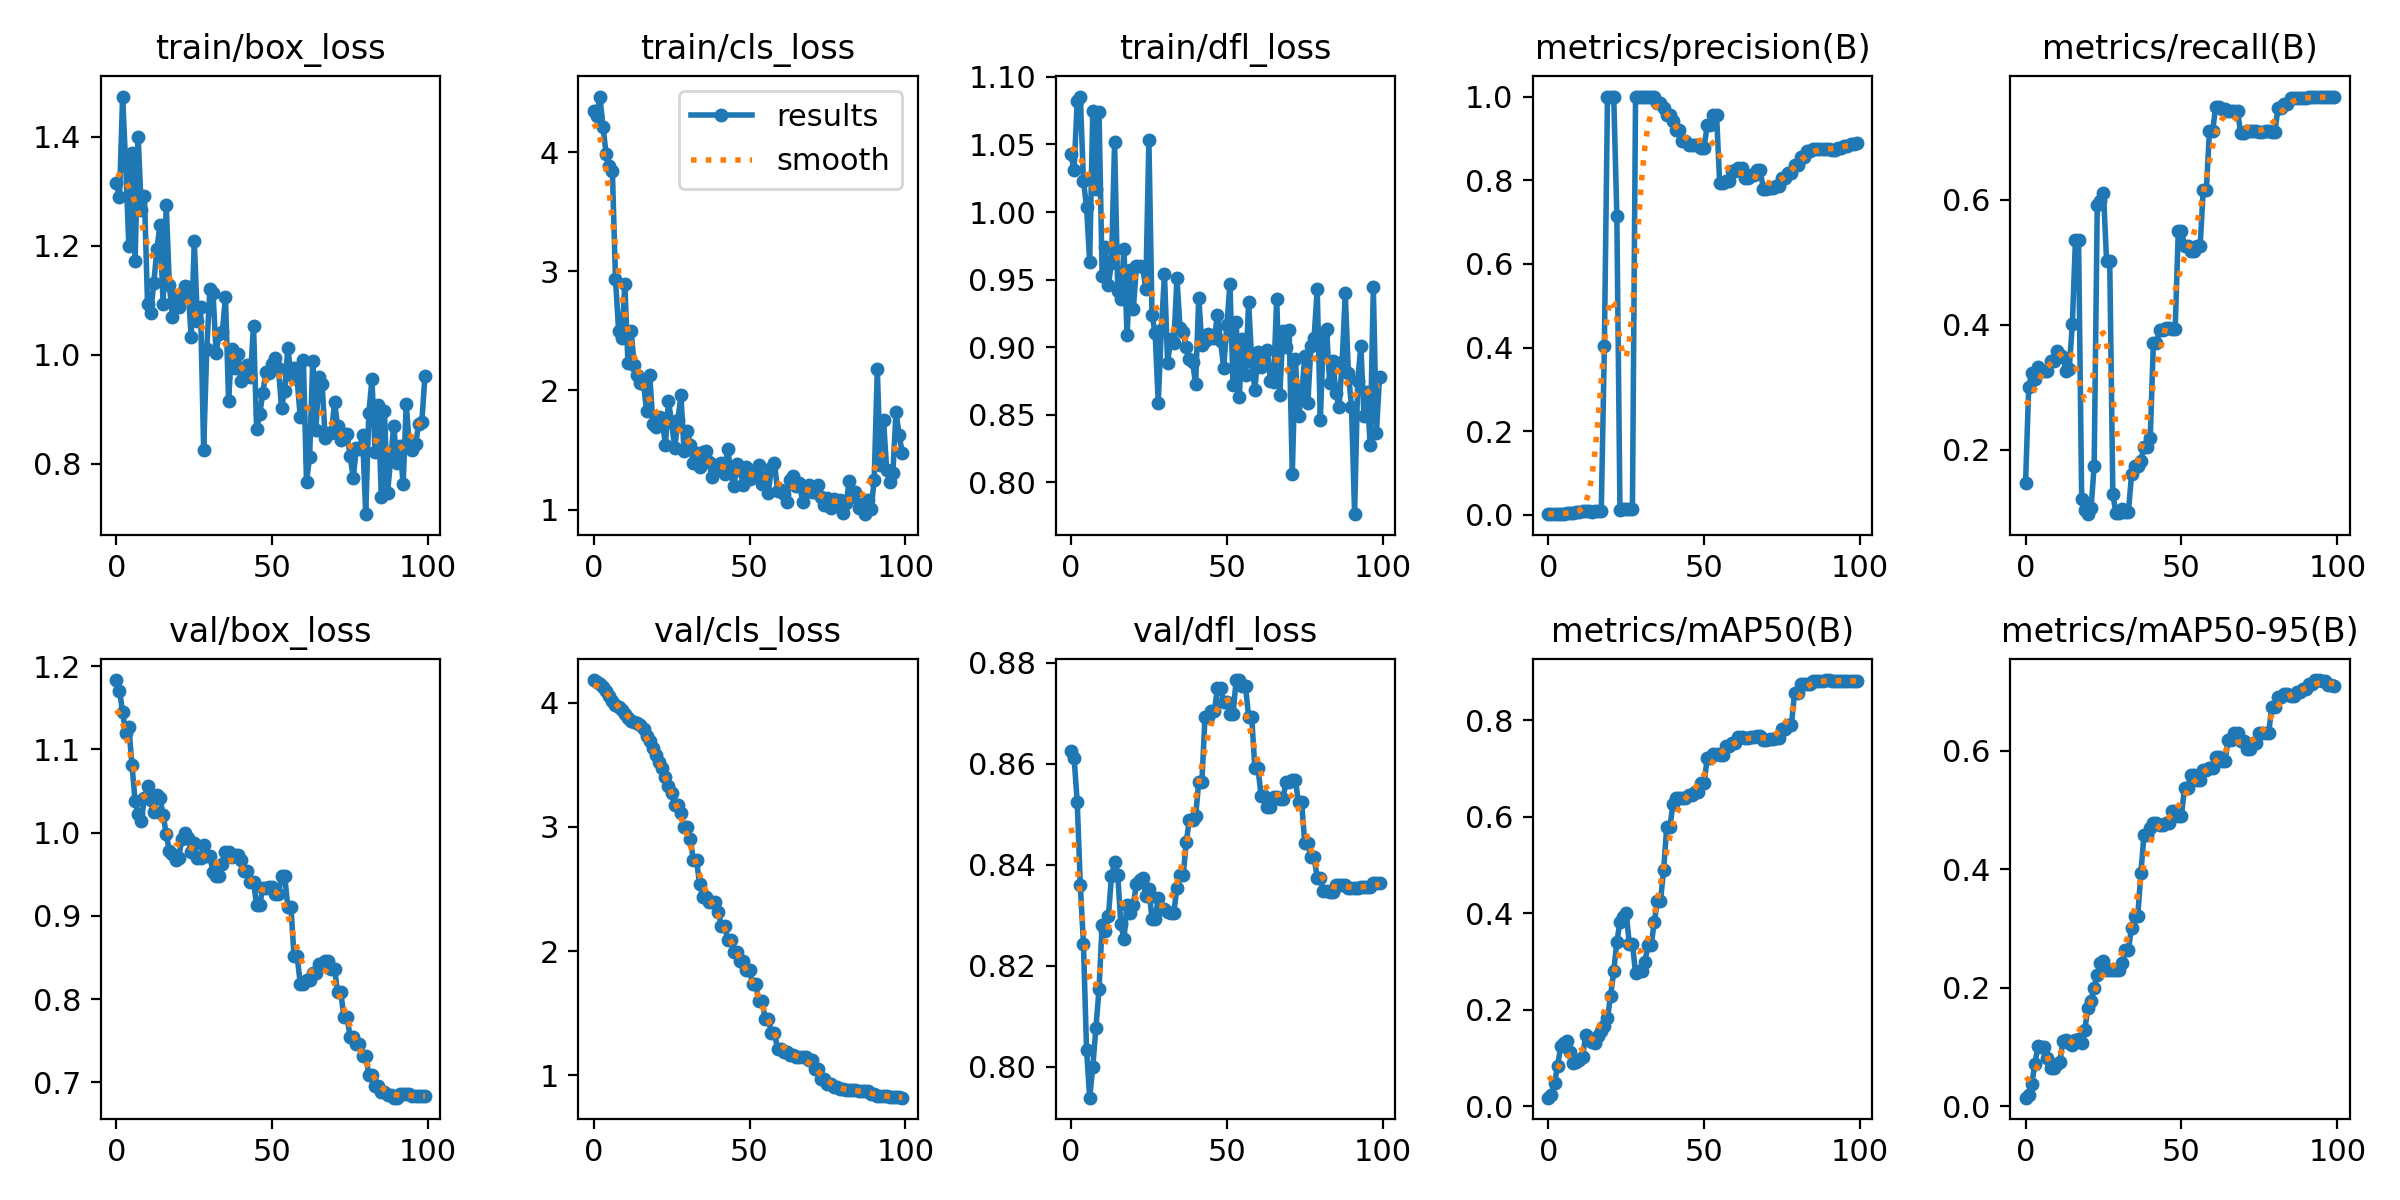

Source data for this figure (header and first rows):
epoch, train/box_loss, train/cls_loss, train/dfl_loss, metrics/precision(B), metrics/recall(B), metrics/mAP50(B), metrics/mAP50-95(B), val/box_loss, val/cls_loss, val/dfl_loss, lr/pg0, lr/pg1, lr/pg2
0, 1.315, 4.344, 1.043, 0.00167, 0.1472, 0.01748, 0.01421, 1.183, 4.184, 0.8625, 8.33e-06, 8.33e-06, 8.33e-06
1, 1.289, 4.302, 1.031, 0.00203, 0.2998, 0.02381, 0.01805, 1.171, 4.173, 0.8612, 2.4743e-05, 2.4743e-05, 2.4743e-05
2, 1.474, 4.466, 1.082, 0.00263, 0.3225, 0.04873, 0.03738, 1.145, 4.153, 0.8525, 4.0825e-05, 4.0825e-05, 4.0825e-05
3, 1.348, 4.209, 1.085, 0.00238, 0.3128, 0.08333, 0.07189, 1.119, 4.132, 0.836, 5.6578e-05, 5.6578e-05, 5.6578e-05
4, 1.2, 3.985, 1.023, 0.00301, 0.3322, 0.1246, 0.1012, 1.127, 4.099, 0.8244, 7.2001e-05, 7.2001e-05, 7.2001e-05
5, 1.37, 3.885, 1.004, 0.003, 0.3258, 0.1311, 0.09891, 1.082, 4.06, 0.8034, 8.7094e-05, 8.7094e-05, 8.7094e-05
6, 1.173, 3.841, 0.9634, 0.00332, 0.3258, 0.135, 0.1, 1.038, 4.018, 0.7939, 0.0001019, 0.0001019, 0.0001019
7, 1.399, 2.936, 1.075, 0.00407, 0.3258, 0.1119, 0.08189, 1.022, 3.981, 0.8, 0.0001163, 0.0001163, 0.0001163
8, 1.266, 2.502, 1.017, 0.00509, 0.342, 0.08937, 0.06391, 1.014, 3.964, 0.8077, 0.0001304, 0.0001304, 0.0001304
9, 1.292, 2.442, 1.074, 0.00595, 0.342, 0.091, 0.06473, 1.042, 3.941, 0.8154, 0.0001442, 0.0001442, 0.0001442
10, 1.093, 2.89, 0.953, 0.00743, 0.3582, 0.09588, 0.07125, 1.056, 3.91, 0.8282, 0.0001576, 0.0001576, 0.0001576
11, 1.077, 2.23, 0.9739, 0.00891, 0.3517, 0.1012, 0.07458, 1.039, 3.88, 0.8269, 0.0001707, 0.0001707, 0.0001707
12, 1.131, 2.502, 0.9457, 0.00903, 0.3485, 0.1469, 0.11, 1.025, 3.858, 0.8298, 0.0001835, 0.0001835, 0.0001835
13, 1.194, 2.212, 0.9626, 0.0085, 0.3258, 0.1379, 0.1117, 1.045, 3.847, 0.8377, 0.000196, 0.000196, 0.000196
14, 1.238, 2.128, 1.052, 0.00777, 0.329, 0.1321, 0.106, 1.041, 3.838, 0.8405, 0.0002081, 0.0002081, 0.0002081
15, 1.093, 2.061, 0.9413, 0.00816, 0.4004, 0.1313, 0.1036, 1.021, 3.823, 0.8381, 0.0002199, 0.0002199, 0.0002199
16, 1.274, 2.054, 0.936, 0.00919, 0.5357, 0.1456, 0.1117, 0.9982, 3.787, 0.8282, 0.0002314, 0.0002314, 0.0002314
17, 1.129, 1.829, 0.9728, 0.00918, 0.5357, 0.1549, 0.1129, 0.9781, 3.735, 0.8254, 0.0002425, 0.0002425, 0.0002425
18, 1.069, 2.127, 0.9092, 0.4047, 0.1212, 0.1661, 0.106, 0.9745, 3.693, 0.832, 0.0002533, 0.0002533, 0.0002533
19, 1.109, 1.719, 0.9571, 1, 0.1027, 0.1835, 0.1292, 0.9668, 3.637, 0.8306, 0.0002638, 0.0002638, 0.0002638
20, 1.088, 1.693, 0.928, 1, 0.09669, 0.2284, 0.1648, 0.97, 3.583, 0.832, 0.0002739, 0.0002739, 0.0002739
21, 1.106, 1.778, 0.96, 1, 0.1059, 0.2795, 0.178, 0.9924, 3.526, 0.8363, 0.0002837, 0.0002837, 0.0002837
22, 1.127, 1.766, 0.96, 0.7153, 0.1732, 0.3409, 0.2001, 0.9998, 3.475, 0.8369, 0.0002932, 0.0002932, 0.0002932
23, 1.124, 1.54, 0.9596, 0.01243, 0.5909, 0.3814, 0.2217, 0.993, 3.403, 0.8374, 0.0003024, 0.0003024, 0.0003024
24, 1.032, 1.913, 0.9428, 0.01321, 0.5974, 0.3915, 0.2412, 0.9767, 3.327, 0.8339, 0.0003112, 0.0003112, 0.0003112
25, 1.208, 1.733, 1.053, 0.01442, 0.6104, 0.4005, 0.2455, 0.9869, 3.275, 0.8352, 0.0003197, 0.0003197, 0.0003197
26, 1.063, 1.516, 0.9235, 0.01506, 0.5011, 0.3366, 0.2292, 0.969, 3.173, 0.8293, 0.0003278, 0.0003278, 0.0003278
27, 1.087, 1.748, 0.9107, 0.01506, 0.5011, 0.3366, 0.2292, 0.969, 3.173, 0.8293, 0.0003357, 0.0003357, 0.0003357
28, 0.8255, 1.958, 0.8589, 1, 0.1283, 0.2757, 0.2292, 0.9849, 3.113, 0.8334, 0.0003432, 0.0003432, 0.0003432
29, 1.01, 1.491, 0.913, 1, 0.09829, 0.2797, 0.2292, 0.9715, 2.996, 0.8312, 0.0003504, 0.0003504, 0.0003504
30, 1.12, 1.659, 0.9538, 1, 0.09829, 0.2797, 0.2292, 0.9715, 2.996, 0.8312, 0.0003572, 0.0003572, 0.0003572
31, 1.114, 1.544, 0.8884, 1, 0.1043, 0.2993, 0.2414, 0.9527, 2.901, 0.8307, 0.0003637, 0.0003637, 0.0003637
32, 1.003, 1.389, 0.906, 1, 0.1005, 0.3332, 0.2638, 0.9481, 2.732, 0.8305, 0.0003699, 0.0003699, 0.0003699
33, 1.038, 1.476, 0.9029, 1, 0.1005, 0.3332, 0.2638, 0.9481, 2.732, 0.8305, 0.0003758, 0.0003758, 0.0003758
34, 1.042, 1.356, 0.9509, 1, 0.1605, 0.381, 0.3013, 0.9623, 2.538, 0.8355, 0.0003813, 0.0003813, 0.0003813
35, 1.107, 1.484, 0.9143, 0.9855, 0.174, 0.425, 0.3211, 0.9763, 2.438, 0.8379, 0.0003865, 0.0003865, 0.0003865
36, 0.9158, 1.492, 0.9113, 0.9855, 0.174, 0.425, 0.3211, 0.9763, 2.438, 0.8379, 0.0003914, 0.0003914, 0.0003914
37, 1.011, 1.401, 0.8998, 0.9725, 0.1816, 0.4889, 0.394, 0.9708, 2.397, 0.8446, 0.0003959, 0.0003959, 0.0003959
38, 0.9747, 1.273, 0.8909, 0.9554, 0.2047, 0.5781, 0.4578, 0.9728, 2.395, 0.8489, 0.0004001, 0.0004001, 0.0004001
39, 1.001, 1.377, 0.8888, 0.9554, 0.2047, 0.5781, 0.4578, 0.9728, 2.395, 0.8489, 0.000404, 0.000404, 0.000404
40, 0.9522, 1.351, 0.8726, 0.9426, 0.219, 0.6255, 0.4698, 0.9666, 2.311, 0.8497, 0.0004075, 0.0004075, 0.0004075
41, 0.9592, 1.391, 0.9365, 0.9194, 0.3702, 0.6382, 0.478, 0.954, 2.202, 0.8565, 0.0004107, 0.0004107, 0.0004107
42, 0.9809, 1.299, 0.9017, 0.9194, 0.3702, 0.6382, 0.478, 0.954, 2.202, 0.8565, 0.0004136, 0.0004136, 0.0004136
43, 0.9582, 1.512, 0.9042, 0.8932, 0.392, 0.6383, 0.4739, 0.9404, 2.09, 0.8692, 0.0004162, 0.0004162, 0.0004162
44, 1.053, 1.31, 0.9096, 0.8932, 0.392, 0.6383, 0.4739, 0.9404, 2.09, 0.8692, 0.0004184, 0.0004184, 0.0004184
45, 0.8631, 1.199, 0.9065, 0.8839, 0.3943, 0.644, 0.4783, 0.9133, 1.992, 0.8704, 0.0004203, 0.0004203, 0.0004203
46, 0.8903, 1.382, 0.9068, 0.8839, 0.3943, 0.644, 0.4783, 0.9133, 1.992, 0.8704, 0.0004219, 0.0004219, 0.0004219
47, 0.9303, 1.332, 0.9235, 0.8846, 0.3937, 0.6518, 0.4982, 0.9338, 1.916, 0.875, 0.0004231, 0.0004231, 0.0004231
48, 0.9684, 1.206, 0.9045, 0.8846, 0.3937, 0.6518, 0.4982, 0.9338, 1.916, 0.875, 0.000424, 0.000424, 0.000424
49, 0.9658, 1.36, 0.8843, 0.8782, 0.5499, 0.6695, 0.49, 0.9347, 1.848, 0.8722, 0.0004246, 0.0004246, 0.0004246
50, 0.9827, 1.259, 0.9161, 0.8782, 0.5499, 0.6695, 0.49, 0.9347, 1.848, 0.8722, 0.0004207, 0.0004207, 0.0004207
51, 0.9942, 1.303, 0.9467, 0.9327, 0.5263, 0.7215, 0.5371, 0.9259, 1.731, 0.8698, 0.0004207, 0.0004207, 0.0004207
52, 0.9748, 1.305, 0.8721, 0.9327, 0.5263, 0.7215, 0.5371, 0.9259, 1.731, 0.8698, 0.0004124, 0.0004124, 0.0004124
53, 0.9024, 1.378, 0.9186, 0.9547, 0.5177, 0.7291, 0.5581, 0.948, 1.6, 0.8766, 0.0004042, 0.0004042, 0.0004042
54, 0.9342, 1.212, 0.8633, 0.9547, 0.5177, 0.7291, 0.5581, 0.948, 1.6, 0.8766, 0.0003959, 0.0003959, 0.0003959
55, 1.013, 1.274, 0.9062, 0.7924, 0.5251, 0.7279, 0.5507, 0.9112, 1.456, 0.8754, 0.0003877, 0.0003877, 0.0003877
56, 0.9628, 1.138, 0.8792, 0.7924, 0.5251, 0.7279, 0.5507, 0.9112, 1.456, 0.8754, 0.0003794, 0.0003794, 0.0003794
57, 0.9747, 1.353, 0.9331, 0.7983, 0.6158, 0.7457, 0.5679, 0.8514, 1.343, 0.8692, 0.0003712, 0.0003712, 0.0003712
58, 0.9546, 1.39, 0.8892, 0.7983, 0.6158, 0.7457, 0.5679, 0.8514, 1.343, 0.8692, 0.0003629, 0.0003629, 0.0003629
59, 0.8846, 1.161, 0.868, 0.8229, 0.71, 0.7524, 0.5706, 0.8186, 1.213, 0.8591, 0.0003547, 0.0003547, 0.0003547
... 40 more rows
